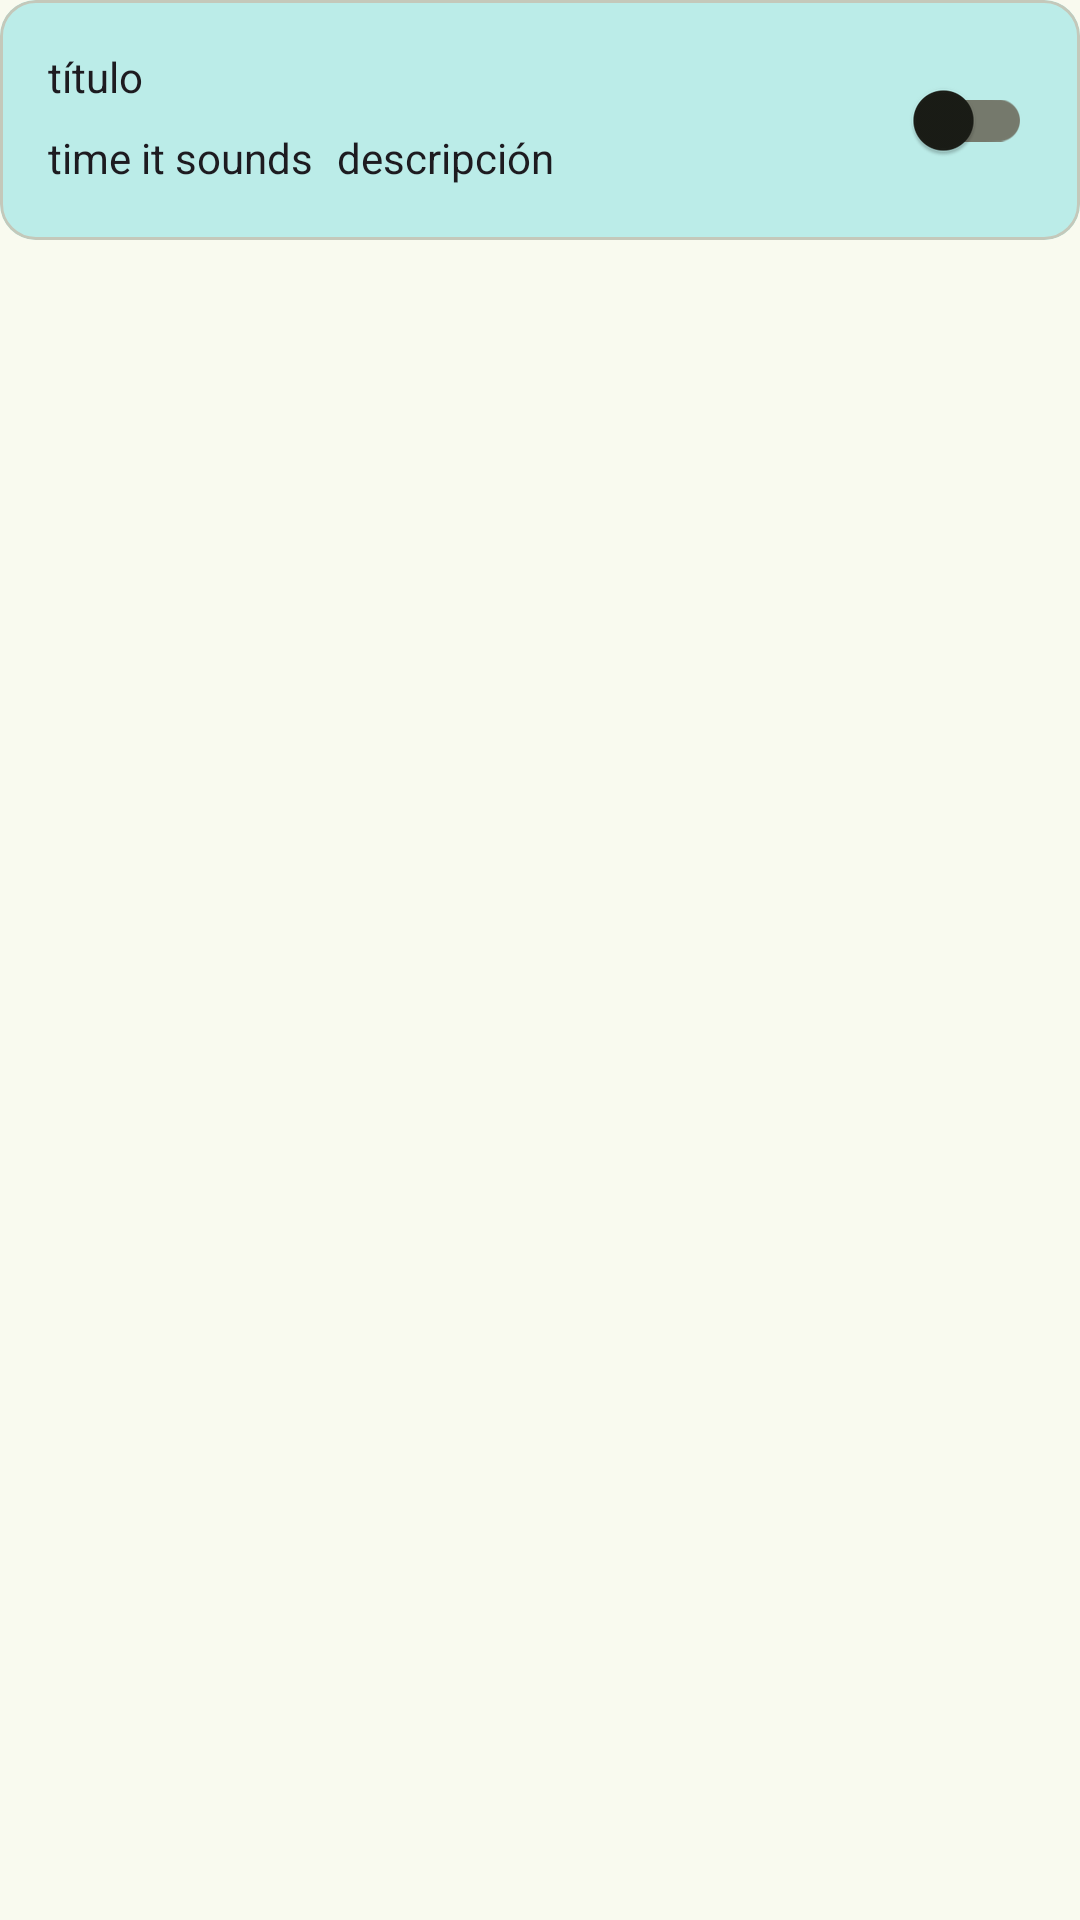

Android layout source for this screen:
<!-- AndroidManifest.xml: application theme AppTheme -->
<!-- res/layout/view_alarm_item.xml -->
<?xml version="1.0" encoding="utf-8"?>
<androidx.constraintlayout.widget.ConstraintLayout xmlns:android="http://schemas.android.com/apk/res/android"
    xmlns:app="http://schemas.android.com/apk/res-auto"
    android:layout_width="match_parent"
    android:layout_height="wrap_content"
    android:layout_marginTop="@dimen/margin_half"
    android:layout_marginBottom="@dimen/margin_half">

    <com.google.android.material.card.MaterialCardView
        android:id="@+id/cardView"
        android:layout_width="match_parent"
        android:layout_height="wrap_content">

        <androidx.constraintlayout.widget.ConstraintLayout
            style="@style/CardViewStyle"
            android:layout_width="match_parent"
            android:layout_height="match_parent"
            android:padding="@dimen/padding_parent">

            <TextView
                android:id="@+id/alarmTitle"
                style="@style/CardViewTitleStyle"
                android:layout_width="wrap_content"
                android:layout_height="wrap_content"
                android:text="@string/alarm_title" />

            <TextView
                android:id="@+id/alarmTimeItSounds"
                style="@style/CardViewSubtitleStyle"
                android:layout_width="wrap_content"
                android:layout_height="wrap_content"
                android:layout_marginTop="@dimen/margin_half"
                android:text="@string/alarm_time_it_sounds"
                app:layout_constraintTop_toBottomOf="@+id/alarmTitle" />

            <TextView
                android:id="@+id/alarmDescription"
                style="@style/CardViewSubtitleStyle"
                android:layout_width="wrap_content"
                android:layout_height="wrap_content"
                android:layout_marginStart="@dimen/margin_half"
                android:layout_marginTop="@dimen/margin_half"
                android:text="@string/alarm_description"
                app:layout_constraintStart_toEndOf="@+id/alarmTimeItSounds"
                app:layout_constraintTop_toBottomOf="@+id/alarmTitle" />

            <com.google.android.material.switchmaterial.SwitchMaterial
                android:id="@+id/alarmToggle"
                android:layout_width="wrap_content"
                android:layout_height="wrap_content"
                app:layout_constraintBottom_toBottomOf="parent"
                app:layout_constraintEnd_toEndOf="parent"
                app:layout_constraintTop_toTopOf="parent" />

        </androidx.constraintlayout.widget.ConstraintLayout>

    </com.google.android.material.card.MaterialCardView>

</androidx.constraintlayout.widget.ConstraintLayout>
<!-- resources referenced by this layout -->
<resources>
  <dimen name="margin_half">8dp</dimen>
  <dimen name="padding_parent">16dp</dimen>
  <string name="alarm_description">descripción</string>
  <string name="alarm_time_it_sounds">time it sounds</string>
  <string name="alarm_title">título</string>
  <style name="CardViewStyle" parent="AppTheme">
          <item name="android:background">@color/md_theme_tertiaryContainer</item>
          <item name="android:textColor">@color/md_theme_onTertiaryContainer</item>
      </style>
  <style name="CardViewSubtitleStyle" parent="AppTheme">
          <item name="android:textSize">@dimen/subtitle</item>
      </style>
  <style name="CardViewTitleStyle" parent="AppTheme">
          <item name="android:textSize">@dimen/expanded_title</item>
      </style>
  <color name="md_theme_tertiaryContainer">#BBECE8</color>
  <color name="md_theme_onTertiaryContainer">#00201F</color>
  <color name="md_theme_primary">#4B662C</color>
  <color name="md_theme_onPrimary">#FFFFFF</color>
  <color name="md_theme_primaryContainer">#CCEDA4</color>
  <color name="md_theme_onPrimaryContainer">#0F2000</color>
  <color name="md_theme_secondary">#57624A</color>
  <color name="md_theme_onSecondary">#FFFFFF</color>
  <color name="md_theme_secondaryContainer">#DBE7C8</color>
  <color name="md_theme_onSecondaryContainer">#151E0B</color>
  <color name="md_theme_tertiary">#386663</color>
  <color name="md_theme_onTertiary">#FFFFFF</color>
  <color name="md_theme_error">#BA1A1A</color>
  <color name="md_theme_onError">#FFFFFF</color>
  <color name="md_theme_errorContainer">#FFDAD6</color>
  <color name="md_theme_onErrorContainer">#410002</color>
  <color name="md_theme_background">#F9FAEF</color>
  <color name="md_theme_onBackground">#1A1C16</color>
  <color name="md_theme_surface">#F9FAEF</color>
  <color name="md_theme_onSurface">#1A1C16</color>
  <color name="md_theme_surfaceVariant">#E1E4D5</color>
  <color name="md_theme_onSurfaceVariant">#44483D</color>
  <color name="md_theme_outline">#75796C</color>
  <color name="md_theme_outlineVariant">#C4C8BA</color>
  <color name="md_theme_inverseSurface">#2F312A</color>
  <color name="md_theme_inverseOnSurface">#F0F2E6</color>
  <color name="md_theme_inversePrimary">#B0D18B</color>
  <color name="md_theme_primaryFixed">#CCEDA4</color>
  <color name="md_theme_onPrimaryFixed">#0F2000</color>
  <color name="md_theme_primaryFixedDim">#B0D18B</color>
  <color name="md_theme_onPrimaryFixedVariant">#344E17</color>
  <color name="md_theme_secondaryFixed">#DBE7C8</color>
  <color name="md_theme_onSecondaryFixed">#151E0B</color>
  <color name="md_theme_secondaryFixedDim">#BFCBAD</color>
  <color name="md_theme_onSecondaryFixedVariant">#404A33</color>
  <color name="md_theme_tertiaryFixed">#BBECE8</color>
  <color name="md_theme_onTertiaryFixed">#00201F</color>
  <color name="md_theme_tertiaryFixedDim">#A0CFCC</color>
  <color name="md_theme_onTertiaryFixedVariant">#1F4E4C</color>
  <color name="md_theme_surfaceDim">#D9DBD0</color>
  <color name="md_theme_surfaceBright">#F9FAEF</color>
  <color name="md_theme_surfaceContainerLowest">#FFFFFF</color>
  <color name="md_theme_surfaceContainerLow">#F3F5E9</color>
  <color name="md_theme_surfaceContainer">#EDEFE4</color>
  <color name="md_theme_surfaceContainerHigh">#E8E9DE</color>
  <color name="md_theme_surfaceContainerHighest">#E2E3D8</color>
</resources>
